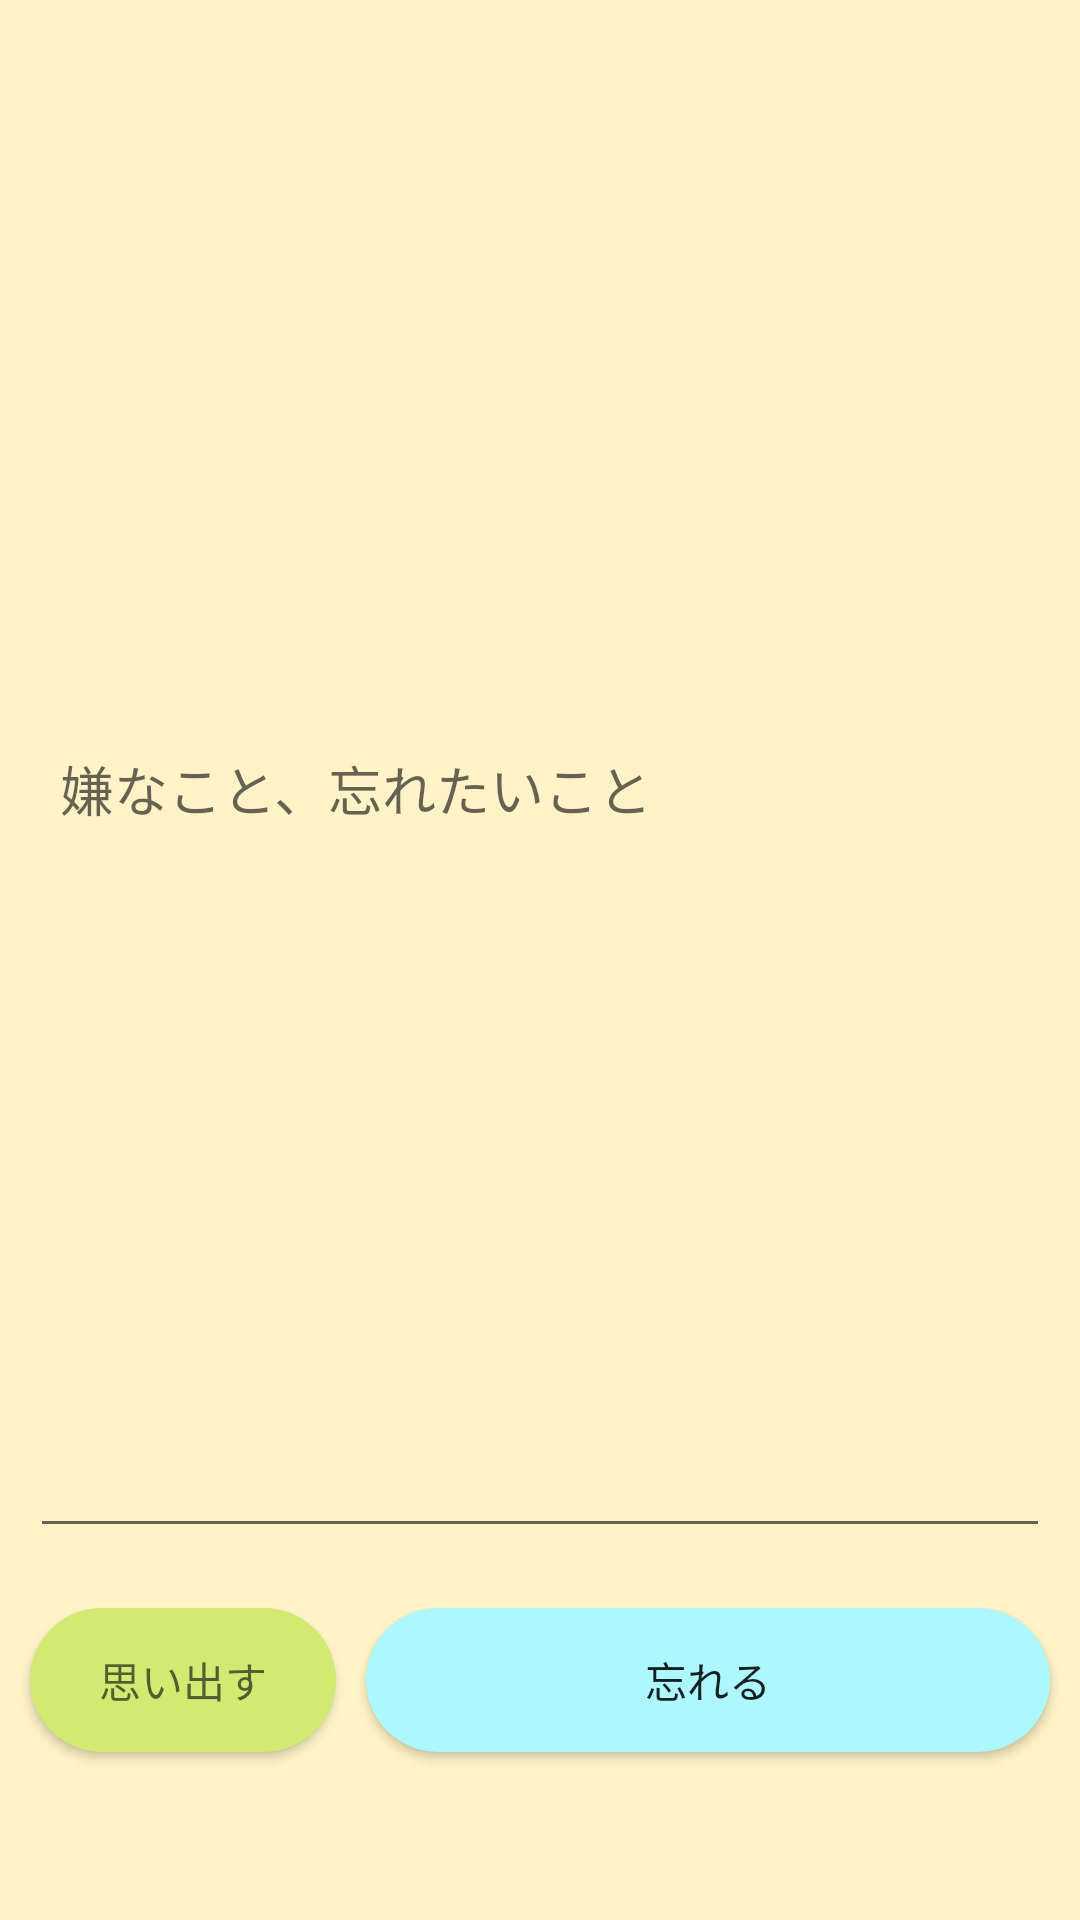

Write the Android layout XML for this screen, with the resource values it uses.
<!-- AndroidManifest.xml: application theme AppTheme -->
<!-- res/layout/activity_main.xml -->
<?xml version="1.0" encoding="utf-8"?>
<androidx.constraintlayout.widget.ConstraintLayout xmlns:android="http://schemas.android.com/apk/res/android"
    xmlns:app="http://schemas.android.com/apk/res-auto"
    xmlns:tools="http://schemas.android.com/tools"
    android:id="@+id/container"
    android:layout_width="match_parent"
    android:layout_height="match_parent"
    android:background="@color/colorPrimary"
    tools:context=".MainActivity">

    <LinearLayout
        android:layout_width="match_parent"
        android:layout_height="match_parent"
        android:orientation="vertical">

        <EditText
            android:id="@+id/contentEditText"
            android:layout_width="match_parent"
            android:layout_height="wrap_content"
            android:layout_margin="10dp"
            android:layout_weight="1"
            android:ems="11"
            android:fontFamily="sans-serif"
            android:hint="嫌なこと、忘れたいこと"
            android:inputType="textMultiLine"
            android:padding="10dp"
            android:textAlignment="textStart"
            android:textColor="#C2000000"
            android:textSize="18sp"
            android:textStyle="normal" />

        <LinearLayout
            android:layout_width="match_parent"
            android:layout_height="wrap_content"
            android:layout_margin="5dp"
            android:layout_weight="0.1"
            android:orientation="horizontal"
            android:paddingBottom="0dp">

            <Button
                android:id="@+id/rememberButton"
                android:layout_width="wrap_content"
                android:layout_height="wrap_content"
                android:layout_margin="5dp"
                android:layout_weight="0.1"
                android:background="@drawable/background_rounded_corners_green"
                android:text="思い出す"
                android:textColor="@color/colorPrimaryText" />

            <Button
                android:id="@+id/forgetButton"
                android:layout_width="wrap_content"
                android:layout_height="wrap_content"
                android:layout_margin="5dp"
                android:layout_weight="1"
                android:background="@drawable/background_rounded_corners"
                android:text="忘れる" />
        </LinearLayout>

    </LinearLayout>

</androidx.constraintlayout.widget.ConstraintLayout>
<!-- resources referenced by this layout -->
<resources>
  <color name="colorPrimary">#FFF3C7</color>
  <color name="colorPrimaryText">#9A000000</color>
  <!-- drawable background_rounded_corners (drawable) -->
  <?xml version="1.0" encoding="utf-8"?>
  <selector xmlns:android="http://schemas.android.com/apk/res/android">
  
      <item>
          <shape android:shape="rectangle">
  
              <solid android:color="@color/colorAccent"/>
  
              <corners android:radius="40dp"/>
          </shape>
      </item>
  </selector>
  <!-- drawable background_rounded_corners_green (drawable) -->
  <?xml version="1.0" encoding="utf-8"?>
  <selector xmlns:android="http://schemas.android.com/apk/res/android">
  
      <item>
          <shape android:shape="rectangle">
  
              <solid android:color="@color/colorPrimaryDark"/>
  
              <corners android:radius="40dp"/>
          </shape>
      </item>
  </selector>
  <style name="AppTheme" parent="Theme.AppCompat.Light.DarkActionBar">
          
          <item name="colorPrimary">@color/colorPrimary</item>
          <item name="colorPrimaryDark">@color/colorPrimaryDark</item>
          <item name="colorAccent">@color/colorAccent</item>
          
          <item name="android:actionBarStyle">@style/CustomActionBar</item>
          <item name="actionBarStyle">@style/CustomActionBar</item>
      </style>
  <color name="colorAccent">#ADF8FE</color>
  <color name="colorPrimaryDark">#D2EA72</color>
  <style name="CustomActionBar" parent="@style/Widget.AppCompat.Light.ActionBar.Solid.Inverse">
          <item name="android:background">@drawable/actionbar_background</item>
          <item name="background">@drawable/actionbar_background</item>
          <item name="titleTextStyle">@style/titleTextStyle</item>
      </style>
  <style name="titleTextStyle" parent="TextAppearance.AppCompat.Widget.ActionBar.Title">
          <item name="android:textColor">@color/colorPrimaryText</item>
  
      </style>
</resources>
